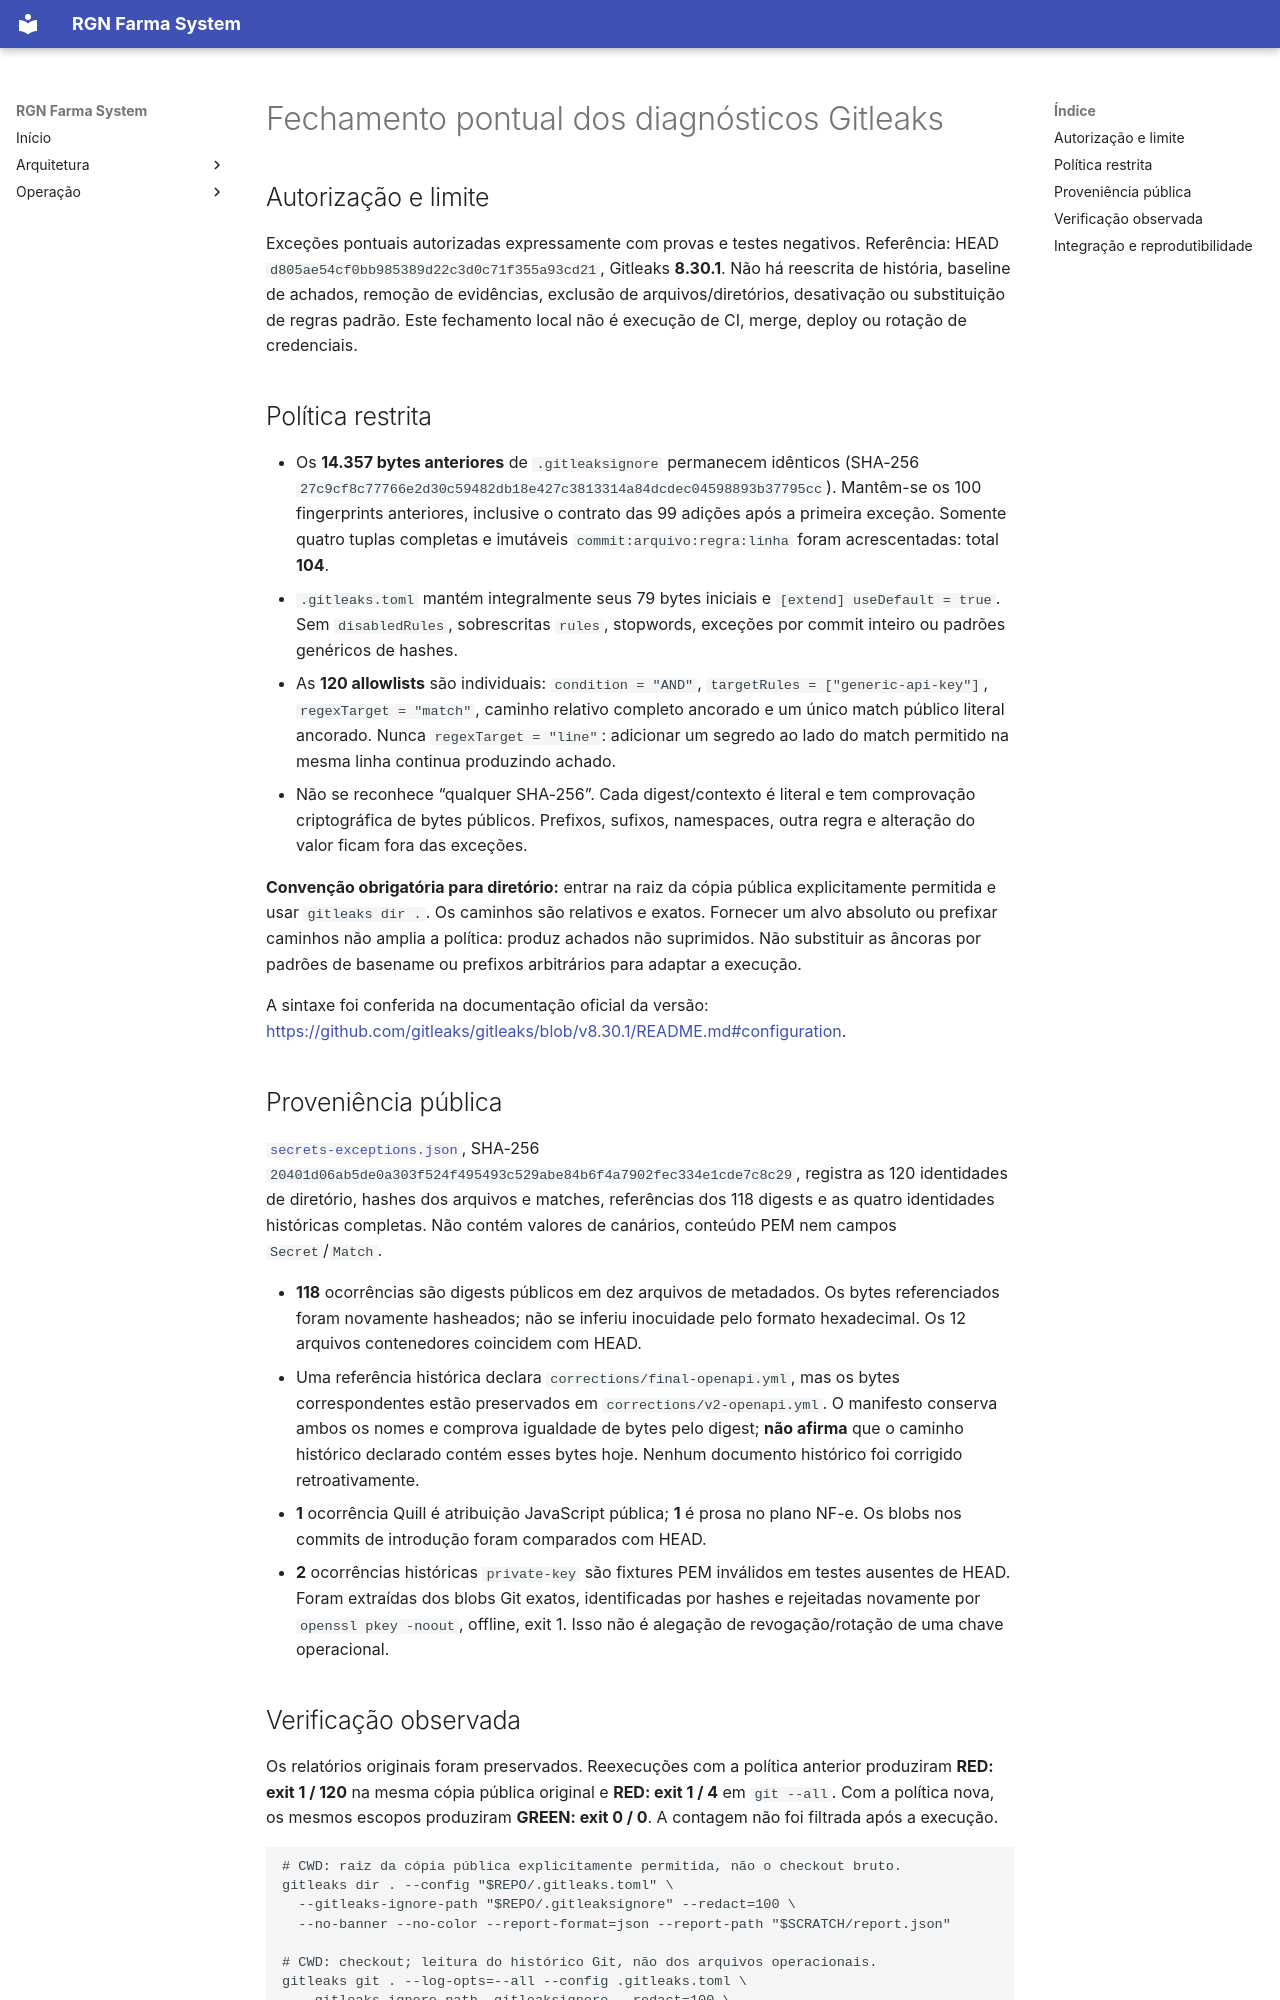

repository: RuiGN/rgnfarmasystemv2 · page: validation/secrets-closure/index.html · generator: mkdocs

# Fechamento pontual dos diagnósticos Gitleaks

## Autorização e limite

Exceções pontuais autorizadas expressamente com provas e testes negativos.
Referência: HEAD `d805ae54cf0bb985389d22c3d0c71f355a93cd21`, Gitleaks **8.30.1**.
Não há reescrita de história, baseline de achados, remoção de evidências,
exclusão de arquivos/diretórios, desativação ou substituição de regras padrão.
Este fechamento local não é execução de CI, merge, deploy ou rotação de credenciais.

## Política restrita

- Os **14.357 bytes anteriores** de `.gitleaksignore` permanecem idênticos
  (SHA-256 `27c9cf8c77766e2d30c59482db18e427c3813314a84dcdec04598893b37795cc`).
  Mantêm-se os 100 fingerprints anteriores, inclusive o contrato das 99 adições
  após a primeira exceção. Somente quatro tuplas completas e imutáveis
  `commit:arquivo:regra:linha` foram acrescentadas: total **104**.
- `.gitleaks.toml` mantém integralmente seus 79 bytes iniciais e
  `[extend] useDefault = true`. Sem `disabledRules`, sobrescritas `rules`,
  stopwords, exceções por commit inteiro ou padrões genéricos de hashes.
- As **120 allowlists** são individuais: `condition = "AND"`,
  `targetRules = ["generic-api-key"]`, `regexTarget = "match"`, caminho
  relativo completo ancorado e um único match público literal ancorado.
  Nunca `regexTarget = "line"`: adicionar um segredo ao lado do match permitido
  na mesma linha continua produzindo achado.
- Não se reconhece “qualquer SHA-256”. Cada digest/contexto é literal e tem
  comprovação criptográfica de bytes públicos. Prefixos, sufixos, namespaces,
  outra regra e alteração do valor ficam fora das exceções.

**Convenção obrigatória para diretório:** entrar na raiz da cópia pública
explicitamente permitida e usar `gitleaks dir .`. Os caminhos são relativos e
exatos. Fornecer um alvo absoluto ou prefixar caminhos não amplia a política:
produz achados não suprimidos. Não substituir as âncoras por padrões de basename
ou prefixos arbitrários para adaptar a execução.

A sintaxe foi conferida na documentação oficial da versão:
<https://github.com/gitleaks/gitleaks/blob/v8.30.1/README.md#configuration>.

## Proveniência pública

[`secrets-exceptions.json`](secrets-exceptions.json), SHA-256
`20401d06ab5de0a303f524f495493c529abe84b6f4a7902fec334e1cde7c8c29`,
registra as 120 identidades de diretório, hashes dos arquivos e matches,
referências dos 118 digests e as quatro identidades históricas completas.
Não contém valores de canários, conteúdo PEM nem campos `Secret`/`Match`.

- **118** ocorrências são digests públicos em dez arquivos de metadados.
  Os bytes referenciados foram novamente hasheados; não se inferiu inocuidade
  pelo formato hexadecimal. Os 12 arquivos contenedores coincidem com HEAD.
- Uma referência histórica declara `corrections/final-openapi.yml`, mas os bytes
  correspondentes estão preservados em `corrections/v2-openapi.yml`.
  O manifesto conserva ambos os nomes e comprova igualdade de bytes pelo digest;
  **não afirma** que o caminho histórico declarado contém esses bytes hoje.
  Nenhum documento histórico foi corrigido retroativamente.
- **1** ocorrência Quill é atribuição JavaScript pública; **1** é prosa no plano
  NF-e. Os blobs nos commits de introdução foram comparados com HEAD.
- **2** ocorrências históricas `private-key` são fixtures PEM inválidos em testes
  ausentes de HEAD. Foram extraídas dos blobs Git exatos, identificadas por
  hashes e rejeitadas novamente por `openssl pkey -noout`, offline, exit 1.
  Isso não é alegação de revogação/rotação de uma chave operacional.
